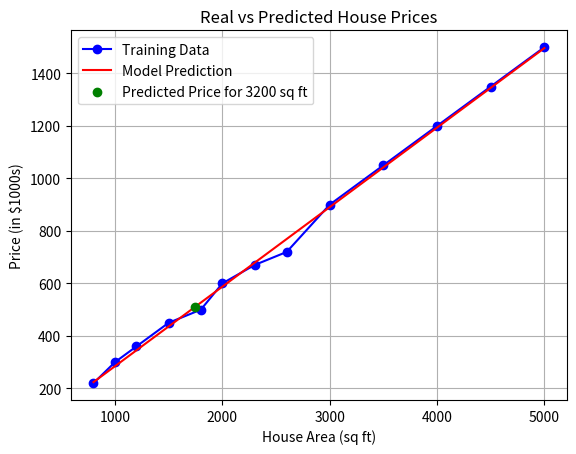

Write Python code to recreate this figure.
import numpy as np
import matplotlib.pyplot as plt

x_train_us = np.array([800, 1000, 1200, 1500, 1800, 2000, 2300, 2600, 3000, 3500, 4000, 4500, 5000])  # sq ft
x_min = np.min(x_train_us)
x_max = np.max(x_train_us)
x_train = (x_train_us - x_min) / (x_max - x_min)
y_train = np.array([220, 300, 360, 450, 500, 600, 670, 720, 900, 1050, 1200, 1350, 1500])         # $ in 1000's     # $ in 1000's
m = len(x_train)    

# model
def F(w, b, x):
    return (w * x) + b

# cost function
def J(w,b):
    cost = 0

    for i in range(m):
        cost += pow((F(w , b, x_train[i]) - y_train[i]) , 2)

    cost = (1/(2 * m)) * cost
    return cost


def compute_gradient(w, b):
    dj_dw = 0
    dj_db = 0

    for i in range(m):
        error = (F(w , b, x_train[i]) - y_train[i])
        dj_dw += error * x_train[i]
        dj_db += error

    dj_dw = (1 / m) * dj_dw
    dj_db = (1 / m) * dj_db
    return dj_dw, dj_db

def gradient_descent(w ,b, alpha, num_iters):
    for _ in range(num_iters):
        dj_dw, dj_db = compute_gradient(w,b)
        w = w - (alpha * dj_dw)
        b = b - (alpha * dj_db)
        if _ % 100 == 0:
            cost = J(w, b)
            print(f"Iteration {_}: Cost {cost}, w: {w}, b: {b}")
    return w , b

# Test compute_gradient with some initial values
initial_w = 1272.7018462263502
initial_b = 223.92670157595194
learning_rate = 0.0001
num_iterations = 1000000000

#For training uncomment:
# # Call gradient_descent function
# final_w, final_b = gradient_descent(initial_w, initial_b, learning_rate, num_iterations)

# print(f"Final values: w = {final_w}, b = {final_b}")
# cost = J(final_w,final_b)
# print(f"final cost :  {cost}")

# x_new_us = 3200
# x_new = (x_new_us - x_min) / (x_max - x_min)  # Scale the new input value
# predicted_price = F(initial_w, initial_b, x_new)



x_new_us = 1750 
x_new = (x_new_us - x_min) / (x_max - x_min)  # Scale the new input value
predicted_price = F(initial_w, initial_b, x_new)
print(f"Predicted price for {x_new_us} sq ft house: {predicted_price} (in thousands of dollars)")

# # Plotting the real training data
# plt.scatter(x_train_us, y_train, color='blue', label='Training Data')  # Original training data (unscaled)
# plt.xlabel('House Area (sq ft)')
# plt.ylabel('Price (in $1000s)')
# plt.title('Real Training Data')
# plt.legend()
# plt.grid(True)
# plt.savefig('real_training_data.png')  # Save the plot as an image
# plt.close()  # Close the plot to free memory

# # Plotting the predicted price for the new area
# plt.scatter([x_new_us], [predicted_price], color='red', label='Predicted Price for 3200 sq ft')  # Prediction point
# plt.xlabel('House Area (sq ft)')
# plt.ylabel('Price (in $1000s)')
# plt.title('Predicted Price for 3200 sq ft House')
# plt.legend()
# plt.grid(True)
# plt.savefig('predicted_price_3200sqft.png')  # Save the plot as an image
# plt.close()  # Close the plot to free memory

# Plotting the real training data and predicted values together
plt.plot(x_train_us, y_train, 'bo-', label='Training Data')  # Systematic x-axis values for training data

# Generate predicted values for all training points
y_pred_all = F(initial_w, initial_b, x_train)

# Plot the predicted line
plt.plot(x_train_us, y_pred_all, 'r-', label='Model Prediction')  # Predicted values as a line

# Mark the specific prediction for 3200 sq ft
plt.scatter([x_new_us], [predicted_price], color='green', label='Predicted Price for 3200 sq ft',zorder=5)  # Prediction point

# Labels and title
plt.xlabel('House Area (sq ft)')
plt.ylabel('Price (in $1000s)')
plt.title('Real vs Predicted House Prices')
plt.legend()
plt.grid(True)
plt.savefig('predicted_price_3200sqft.png')  # Save the plot as an image
plt.close()  # Close the plot to free memory
